Photos from the image-classification dataset "videogames-cnn-dataset" in the GitHub repository Pablo-H-H/Inteligencia_Artificial_Clasificador_Videojuegos. Its 21 classes are: Apex Legends, CSGO, Clash Royale, Dead by Daylight, Dota 2, Escape from Tarkov, FIFA 21, Fortnite, Free Fire, GTA V, League of Legends, Minecraft, Overwatch, PUBG Battlegrounds, Rainbow Six, Rocket League, Rust, Sea of Thieves, Valorant, Warzone, World of Warcraft.

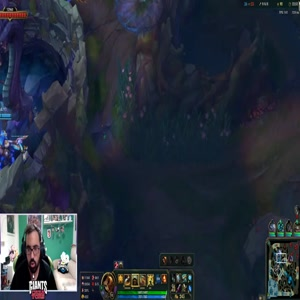
Label: League of Legends

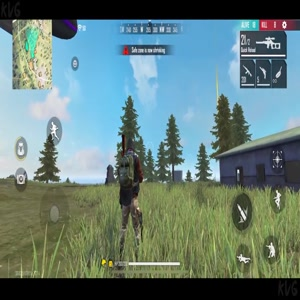
Label: Free Fire

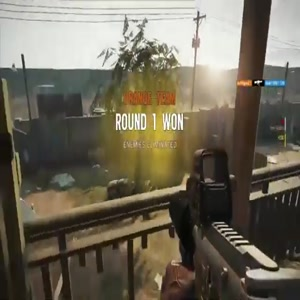
Label: Rainbow Six

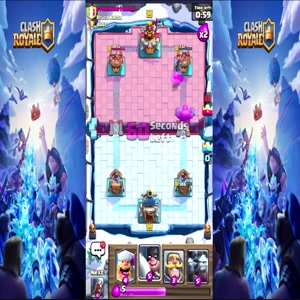
Label: Clash Royale

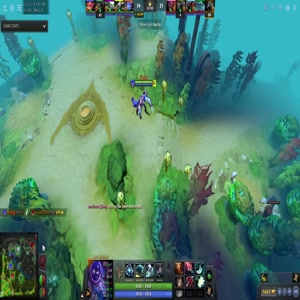
Label: Dota 2

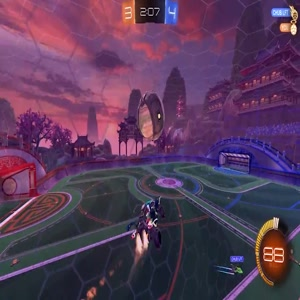
Label: Rocket League
